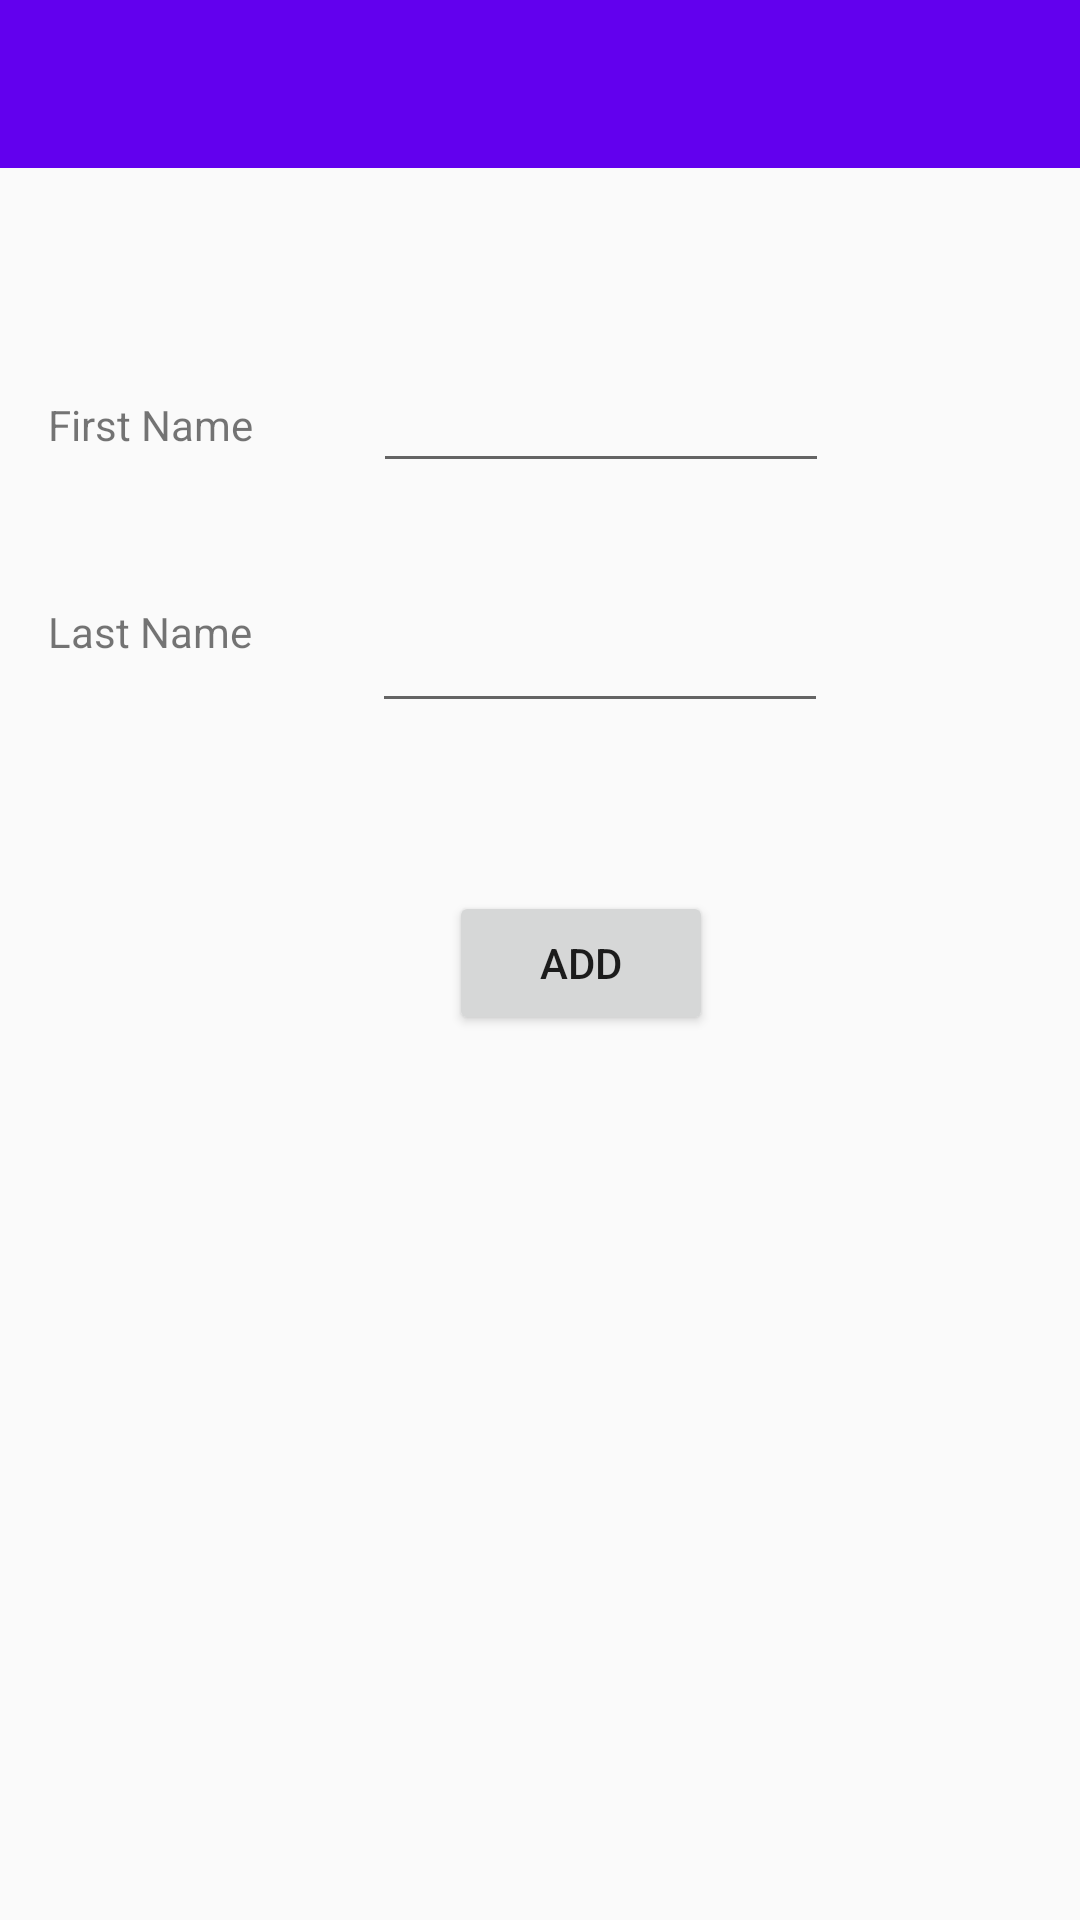

Layout XML and referenced resources for this Android screen:
<!-- AndroidManifest.xml: application theme AppTheme -->
<!-- res/layout/add_employee_detail.xml -->
<?xml version="1.0" encoding="utf-8"?>
<android.support.constraint.ConstraintLayout
    xmlns:android="http://schemas.android.com/apk/res/android"
    xmlns:app="http://schemas.android.com/apk/res-auto"
    xmlns:tools="http://schemas.android.com/tools"
    android:layout_width="match_parent"
    android:layout_height="match_parent"
    android:id="@+id/add_employee_layout">

    <android.support.v7.widget.Toolbar
        android:id="@+id/add_employee_tool_bar"
        android:layout_width="match_parent"
        android:layout_height="?actionBarSize"
        android:background="?attr/colorPrimary"
        style="@style/AppTheme" />

    <TextView
        android:id="@+id/first_name_text"
        android:layout_width="wrap_content"
        android:layout_height="wrap_content"
        android:layout_marginStart="16dp"
        android:layout_marginTop="132dp"
        android:text="First Name"
        app:layout_constraintStart_toStartOf="parent"
        app:layout_constraintTop_toTopOf="parent" />

    <EditText
        android:id="@+id/edit_first_name"
        android:layout_width="152dp"
        android:layout_height="51dp"
        android:layout_marginStart="40dp"
        android:layout_marginTop="110dp"
        android:ems="10"
        android:inputType="textPersonName"
        app:layout_constraintStart_toEndOf="@+id/first_name_text"
        app:layout_constraintTop_toTopOf="parent" />

    <TextView
        android:id="@+id/last_name_text"
        android:layout_width="wrap_content"
        android:layout_height="wrap_content"
        android:layout_marginStart="16dp"
        android:layout_marginTop="50dp"
        android:text="Last Name"
        app:layout_constraintStart_toStartOf="parent"
        app:layout_constraintTop_toBottomOf="@+id/first_name_text" />

    <EditText
        android:id="@+id/edit_last_name"
        android:layout_width="152dp"
        android:layout_height="51dp"
        android:layout_marginStart="40dp"
        android:layout_marginTop="190dp"
        android:ems="10"
        android:inputType="textPersonName"
        app:layout_constraintStart_toEndOf="@+id/last_name_text"
        app:layout_constraintTop_toTopOf="parent" />

    <Button
        android:id="@+id/add_employee_button"
        android:layout_width="wrap_content"
        android:layout_height="wrap_content"
        android:layout_marginTop="56dp"
        android:text="Add"
        app:layout_constraintEnd_toEndOf="parent"
        app:layout_constraintHorizontal_bias="0.55"
        app:layout_constraintStart_toStartOf="parent"
        app:layout_constraintTop_toBottomOf="@+id/edit_last_name" />

</android.support.constraint.ConstraintLayout>
<!-- resources referenced by this layout -->
<resources>
  <style name="AppTheme" parent="Theme.AppCompat.Light.DarkActionBar">
          
          <item name="colorPrimary">@color/colorPrimary</item>
          <item name="colorPrimaryDark">@color/colorPrimaryDark</item>
          <item name="colorAccent">@color/colorAccent</item>
  
          <item name="windowActionBar">false</item>
          <item name="windowNoTitle">true</item>
  
      </style>
  <!-- not gathered from this repository: default colours our renderer supplied (Android Studio template values) -->
  <color name="colorPrimary">#FF6200EE</color>
  <color name="colorPrimaryDark">#FF3700B3</color>
  <color name="colorAccent">#FF03DAC5</color>
</resources>
